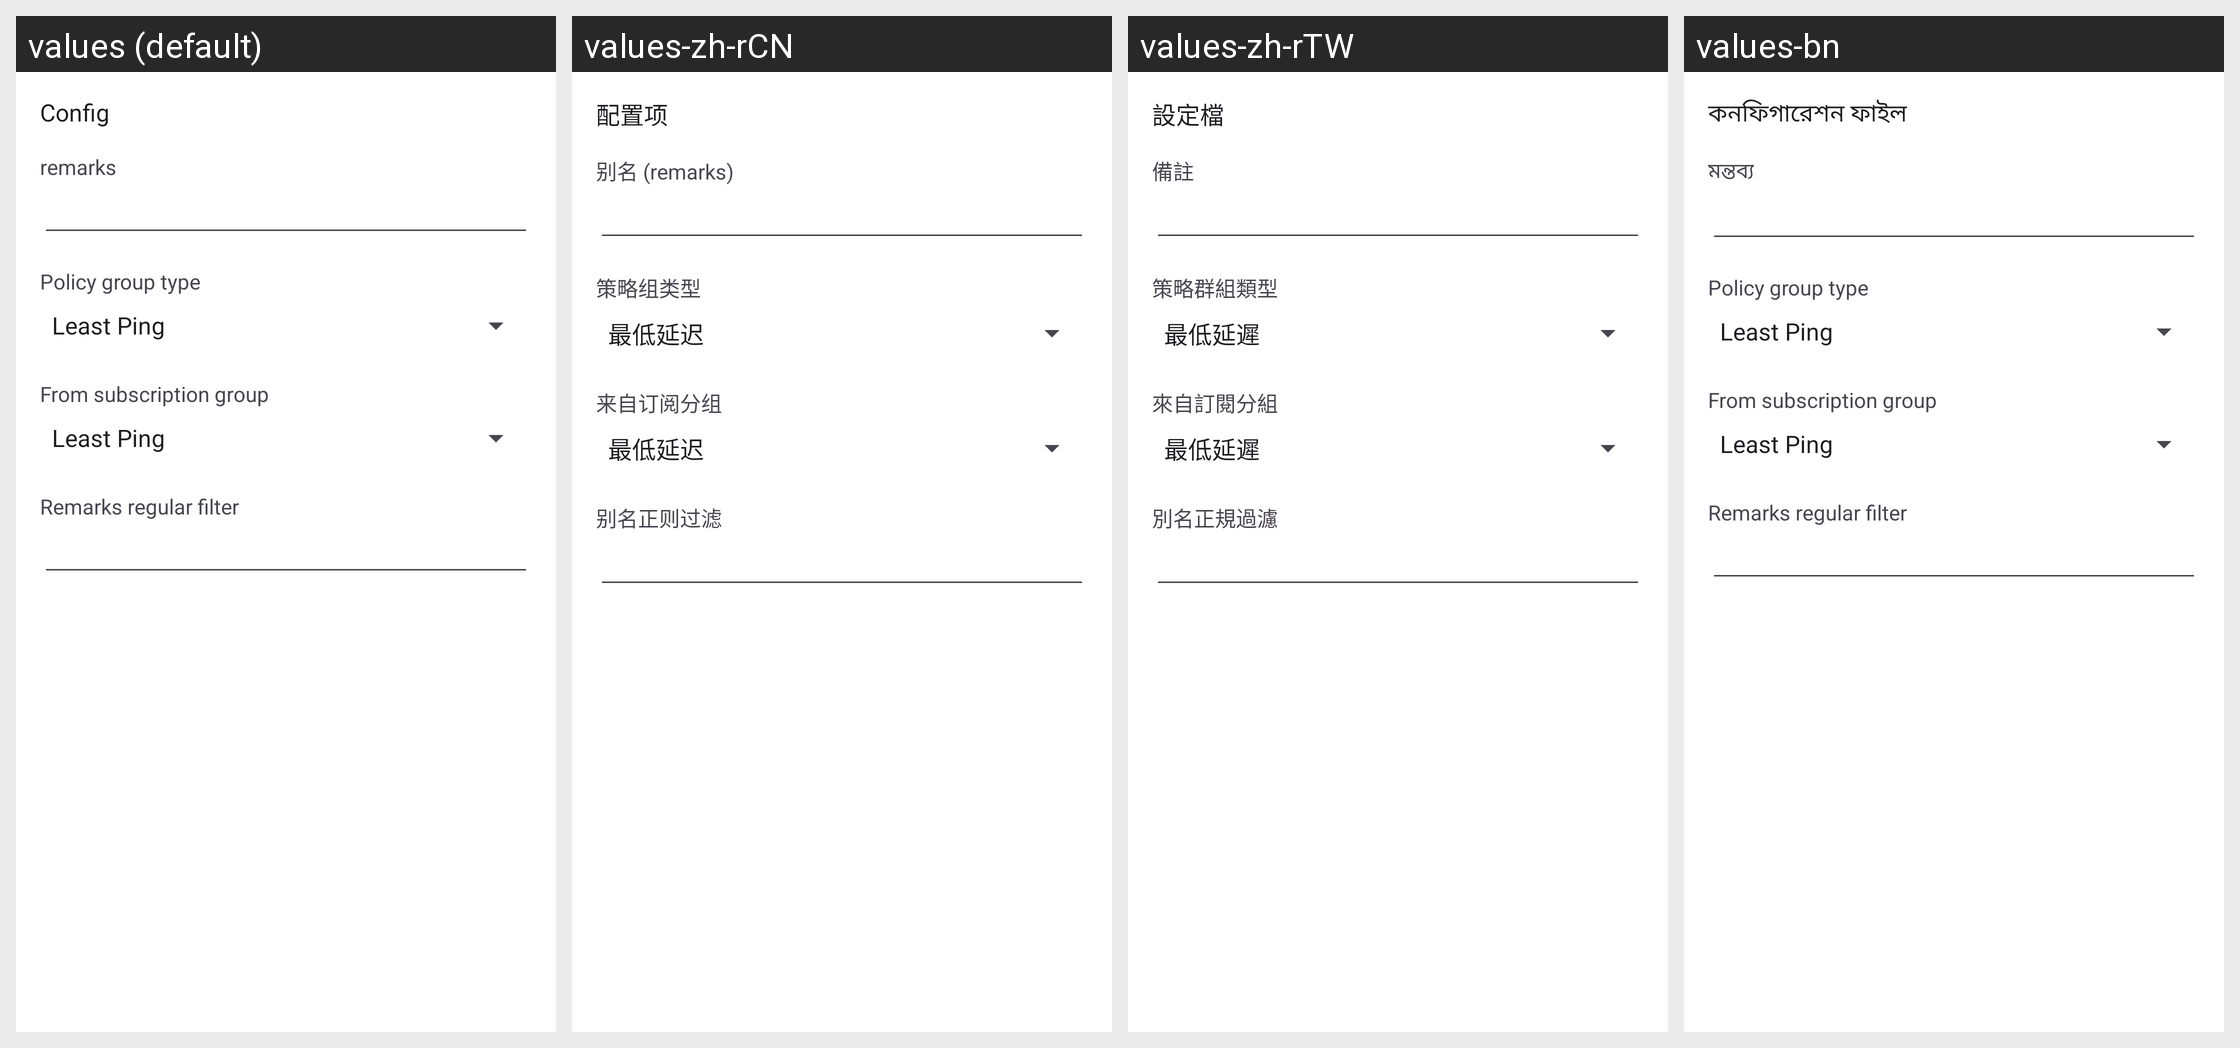

This grid shows one Android layout under several languages. Give, for every string resource on the screen, its name, the default text and each shown locale's text.
Android screen res/layout/activity_server_group.xml rendered under 4 locales, left to right: values (default), values-zh-rCN, values-zh-rTW, values-bn. Device: Nexus 5 (rendered at 1080×1920; each locale shown at half size, 540×960, under a caption strip naming it); theme AppThemeDayNight.NoActionBar.
Other locales in the repository, not shown: values-ar, values-bqi-rIR, values-fa, values-ru, values-vi.
Strings drawn on this screen, with the default value and each locale's value (text and hints the layout hard-codes, and strings that could not be matched under every locale, appear in the picture but are not listed):

title_server
  values: Config
  values-zh-rCN: 配置项
  values-zh-rTW: 設定檔
  values-bn: কনফিগারেশন ফাইল

server_lab_remarks
  values: remarks
  values-zh-rCN: 别名 (remarks)
  values-zh-rTW: 備註
  values-bn: মন্তব্য

title_policy_group_type
  values: Policy group type
  values-zh-rCN: 策略组类型
  values-zh-rTW: 策略群組類型
  values-bn: Policy group type

title_policy_group_subscription_id
  values: From subscription group
  values-zh-rCN: 来自订阅分组
  values-zh-rTW: 來自訂閱分組
  values-bn: From subscription group

title_policy_group_subscription_filter
  values: Remarks regular filter
  values-zh-rCN: 别名正则过滤
  values-zh-rTW: 別名正規過濾
  values-bn: Remarks regular filter
